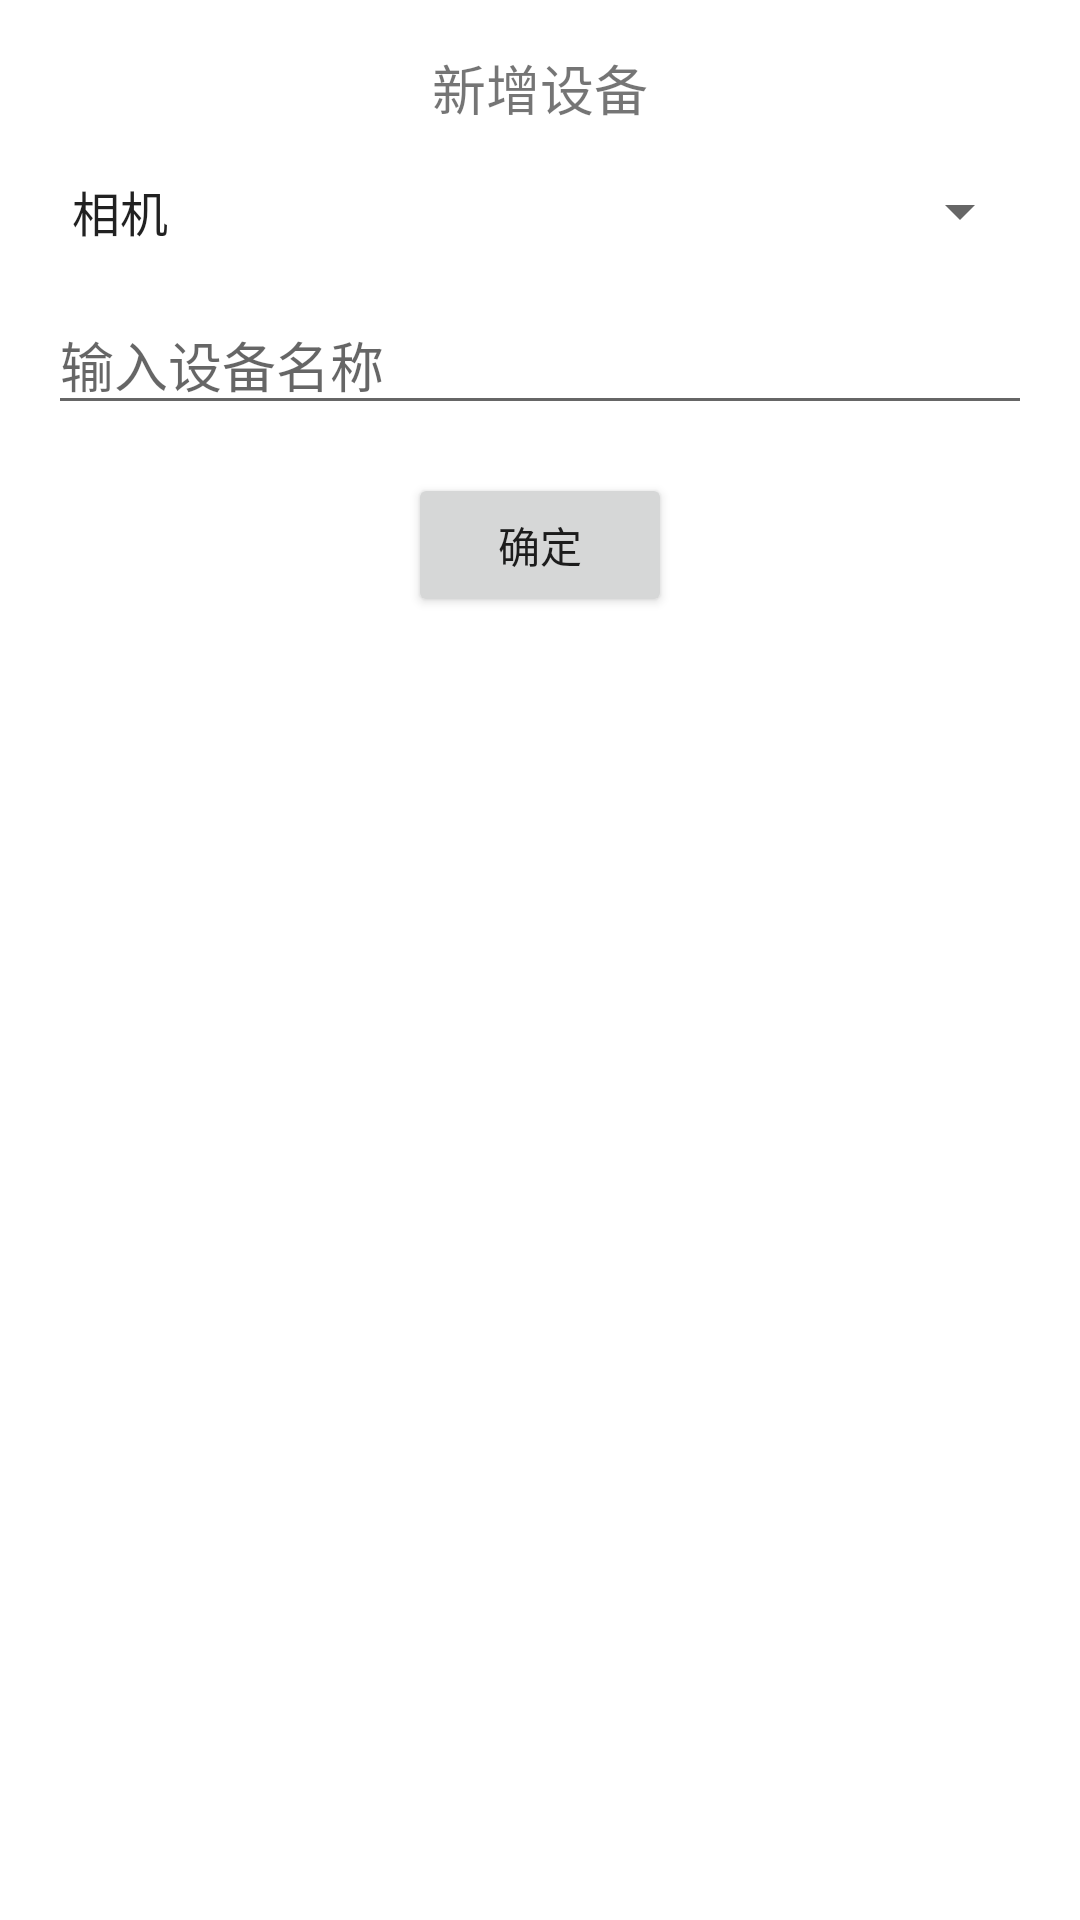

The Android layout XML behind this screen, and the referenced resources:
<!-- AndroidManifest.xml: application theme Theme.StarAutoSubmission -->
<!-- res/layout/dialog_add_device.xml -->
<?xml version="1.0" encoding="utf-8"?>
<LinearLayout xmlns:android="http://schemas.android.com/apk/res/android"
    android:layout_width="match_parent"
    android:layout_height="wrap_content"
    android:orientation="vertical"
    android:padding="16dp">

    <TextView
        android:layout_width="wrap_content"
        android:layout_height="wrap_content"
        android:text="新增设备"
        android:textSize="18sp"
        android:layout_gravity="center_horizontal"
        android:paddingBottom="16dp"/>

    <Spinner
        android:id="@+id/spinner_device_type"
        android:layout_width="match_parent"
        android:layout_height="wrap_content"
        android:entries="@array/device_types" />

    <EditText
        android:id="@+id/edit_text_device_name"
        android:layout_width="match_parent"
        android:layout_height="wrap_content"
        android:hint="输入设备名称"
        android:layout_marginTop="16dp" />

    <Button
        android:id="@+id/btn_confirm"
        android:layout_width="wrap_content"
        android:layout_height="wrap_content"
        android:layout_gravity="center_horizontal"
        android:text="确定"
        android:layout_marginTop="16dp" />
</LinearLayout>
<!-- resources referenced by this layout -->
<resources>
  <string-array name="device_types">
          <item>相机</item>
          <item>镜头</item>
          <item>赤道仪</item>
          <item>其他</item>
      </string-array>
  <style name="Theme.StarAutoSubmission" parent="Theme.MaterialComponents.DayNight.NoActionBar">
          
          <item name="colorPrimary">@color/purple_500</item>
          <item name="colorPrimaryVariant">@color/purple_700</item>
          <item name="colorOnPrimary">@color/white</item>
          
          <item name="colorSecondary">@color/teal_200</item>
          <item name="colorSecondaryVariant">@color/teal_700</item>
          <item name="colorOnSecondary">@color/black</item>
          
          <item name="android:statusBarColor">?attr/colorPrimaryVariant</item>
          
          <item name="windowActionBar">false</item>
          <item name="windowNoTitle">true</item>
          
      </style>
  <color name="purple_500">#FF6200EE</color>
  <color name="purple_700">#FF3700B3</color>
  <color name="white">#FFFFFFFF</color>
  <color name="teal_200">#FF03DAC5</color>
  <color name="teal_700">#FF018786</color>
  <color name="black">#FF000000</color>
</resources>
